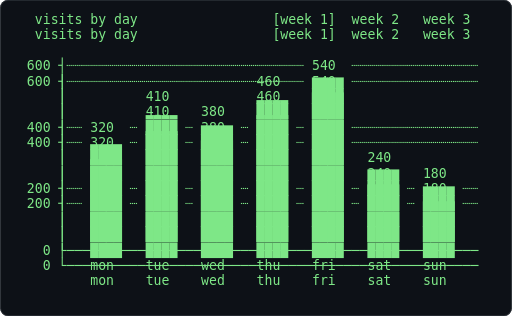
t = 0.00 s
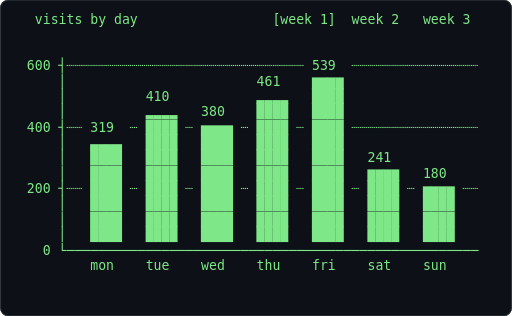
t = 0.61 s
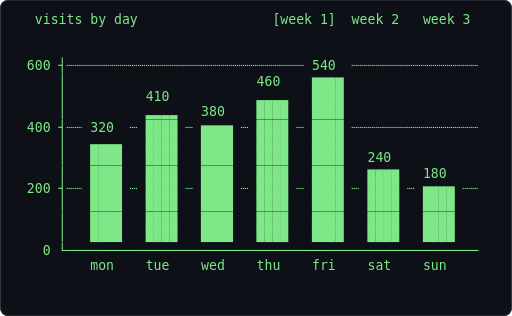
t = 1.21 s
t = 1.82 s: frame unchanged from t = 1.21 s, image omitted
t = 2.43 s: frame unchanged from t = 0.61 s, image omitted
t = 3.04 s: frame unchanged from t = 1.21 s, image omitted

The animated SVG that drew these frames (rendered in a browser with its animation timeline set to each time). Animation: 1 CSS @keyframes rule; one cycle of 3.64 s, repeats indefinitely.

<svg xmlns="http://www.w3.org/2000/svg" width="680" height="420" viewBox="0 0 680 420" role="img" aria-label="Terminal playing an ASCII animation of bar-chart">
<style>.f{opacity:0;animation:blink 1.860s steps(1,end) infinite}.f:first-of-type{opacity:1}@keyframes blink{0%{opacity:1}4.167%{opacity:0}100%{opacity:0}}@media (prefers-reduced-motion: reduce){.f{animation:none}.f:first-of-type{opacity:1}}text{font-family:ui-monospace,SFMono-Regular,'DejaVu Sans Mono',Menlo,Consolas,monospace;font-size:12px;white-space:pre}</style>
<rect width="680" height="420" rx="10" fill="#0d1117"/>
<rect x="0.5" y="0.5" width="679" height="419" rx="10" fill="none" stroke="#30363d"/>
<g transform="translate(24.93 16.00) scale(1.4586)">
<g class="f" style="animation-delay:-0.0000s">
<text x="0" y="11" fill="#7ee787" xml:space="preserve">
<tspan x="0" dy="0">                                                            </tspan>
<tspan x="0" dy="14">  visits by day                 [week 1]  week 2   week 3   </tspan>
<tspan x="0" dy="14">                                                            </tspan>
<tspan x="0" dy="14">                                                            </tspan>
<tspan x="0" dy="14"> 600 ┤┈┈┈┈┈┈┈┈┈┈┈┈┈┈┈┈┈┈┈┈┈┈┈┈┈┈┈┈┈┈ 540  ┈┈┈┈┈┈┈┈┈┈┈┈┈┈┈┈  </tspan>
<tspan x="0" dy="14">     │                        460    ▆▆▆▆                   </tspan>
<tspan x="0" dy="14">     │          410           ▂▂▂▂   ████                   </tspan>
<tspan x="0" dy="14">     │          ▂▂▂▂   380    ████   ████                   </tspan>
<tspan x="0" dy="14"> 400 ┤┈┈ 320  ┈ ████ ┈ ▅▅▅▅ ┈ ████ ┈ ████ ┈┈┈┈┈┈┈┈┈┈┈┈┈┈┈┈  </tspan>
<tspan x="0" dy="14">     │   ▃▃▃▃   ████   ████   ████   ████                   </tspan>
<tspan x="0" dy="14">     │   ████   ████   ████   ████   ████   240             </tspan>
<tspan x="0" dy="14">     │   ████   ████   ████   ████   ████   ▆▆▆▆   180      </tspan>
<tspan x="0" dy="14"> 200 ┤┈┈ ████ ┈ ████ ┈ ████ ┈ ████ ┈ ████ ┈ ████ ┈ ▅▅▅▅ ┈┈  </tspan>
<tspan x="0" dy="14">     │   ████   ████   ████   ████   ████   ████   ████     </tspan>
<tspan x="0" dy="14">     │   ████   ████   ████   ████   ████   ████   ████     </tspan>
<tspan x="0" dy="14">     │   ████   ████   ████   ████   ████   ████   ████     </tspan>
<tspan x="0" dy="14">   0 └────────────────────────────────────────────────────  </tspan>
<tspan x="0" dy="14">         mon    tue    wed    thu    fri    sat    sun      </tspan>
<tspan x="0" dy="14">                                                            </tspan>
</text></g>
<g class="f" style="animation-delay:-0.0775s">
<text x="0" y="11" fill="#7ee787" xml:space="preserve">
<tspan x="0" dy="0">  visits by day                 [week 1]  week 2   week 3   </tspan>
<tspan x="0" dy="14">                                                            </tspan>
<tspan x="0" dy="14">                                                            </tspan>
<tspan x="0" dy="14"> 600 ┤┈┈┈┈┈┈┈┈┈┈┈┈┈┈┈┈┈┈┈┈┈┈┈┈┈┈┈┈┈┈ 540  ┈┈┈┈┈┈┈┈┈┈┈┈┈┈┈┈  </tspan>
<tspan x="0" dy="14">     │                        460    ▆▆▆▆                   </tspan>
<tspan x="0" dy="14">     │          410           ▂▂▂▂   ████                   </tspan>
<tspan x="0" dy="14">     │          ▂▂▂▂   380    ████   ████                   </tspan>
<tspan x="0" dy="14"> 400 ┤┈┈ 320  ┈ ████ ┈ ▅▅▅▅ ┈ ████ ┈ ████ ┈┈┈┈┈┈┈┈┈┈┈┈┈┈┈┈  </tspan>
<tspan x="0" dy="14">     │   ▃▃▃▃   ████   ████   ████   ████                   </tspan>
<tspan x="0" dy="14">     │   ████   ████   ████   ████   ████   240             </tspan>
<tspan x="0" dy="14">     │   ████   ████   ████   ████   ████   ▆▆▆▆   180      </tspan>
<tspan x="0" dy="14"> 200 ┤┈┈ ████ ┈ ████ ┈ ████ ┈ ████ ┈ ████ ┈ ████ ┈ ▅▅▅▅ ┈┈  </tspan>
<tspan x="0" dy="14">     │   ████   ████   ████   ████   ████   ████   ████     </tspan>
<tspan x="0" dy="14">     │   ████   ████   ████   ████   ████   ████   ████     </tspan>
<tspan x="0" dy="14">     │   ████   ████   ████   ████   ████   ████   ████     </tspan>
<tspan x="0" dy="14">   0 └────────────────────────────────────────────────────  </tspan>
<tspan x="0" dy="14">         mon    tue    wed    thu    fri    sat    sun      </tspan>
<tspan x="0" dy="14">                                                            </tspan>
<tspan x="0" dy="14"> </tspan>
</text></g>
<g class="f" style="animation-delay:-0.1550s">
<text x="0" y="11" fill="#7ee787" xml:space="preserve">
<tspan x="0" dy="0">  visits by day                 [week 1]  week 2   week 3   </tspan>
<tspan x="0" dy="14">                                                            </tspan>
<tspan x="0" dy="14">                                                            </tspan>
<tspan x="0" dy="14"> 600 ┤┈┈┈┈┈┈┈┈┈┈┈┈┈┈┈┈┈┈┈┈┈┈┈┈┈┈┈┈┈┈ 540  ┈┈┈┈┈┈┈┈┈┈┈┈┈┈┈┈  </tspan>
<tspan x="0" dy="14">     │                        460    ▆▆▆▆                   </tspan>
<tspan x="0" dy="14">     │          410           ▂▂▂▂   ████                   </tspan>
<tspan x="0" dy="14">     │          ▂▂▂▂   380    ████   ████                   </tspan>
<tspan x="0" dy="14"> 400 ┤┈┈ 320  ┈ ████ ┈ ▅▅▅▅ ┈ ████ ┈ ████ ┈┈┈┈┈┈┈┈┈┈┈┈┈┈┈┈  </tspan>
<tspan x="0" dy="14">     │   ▃▃▃▃   ████   ████   ████   ████                   </tspan>
<tspan x="0" dy="14">     │   ████   ████   ████   ████   ████   240             </tspan>
<tspan x="0" dy="14">     │   ████   ████   ████   ████   ████   ▆▆▆▆   180      </tspan>
<tspan x="0" dy="14"> 200 ┤┈┈ ████ ┈ ████ ┈ ████ ┈ ████ ┈ ████ ┈ ████ ┈ ▅▅▅▅ ┈┈  </tspan>
<tspan x="0" dy="14">     │   ████   ████   ████   ████   ████   ████   ████     </tspan>
<tspan x="0" dy="14">     │   ████   ████   ████   ████   ████   ████   ████     </tspan>
<tspan x="0" dy="14">     │   ████   ████   ████   ████   ████   ████   ████     </tspan>
<tspan x="0" dy="14">   0 └────────────────────────────────────────────────────  </tspan>
<tspan x="0" dy="14">         mon    tue    wed    thu    fri    sat    sun      </tspan>
<tspan x="0" dy="14">                                                            </tspan>
<tspan x="0" dy="14"> </tspan>
</text></g>
<g class="f" style="animation-delay:-0.2326s">
<text x="0" y="11" fill="#7ee787" xml:space="preserve">
<tspan x="0" dy="0">  visits by day                 [week 1]  week 2   week 3   </tspan>
<tspan x="0" dy="14">                                                            </tspan>
<tspan x="0" dy="14">                                                            </tspan>
<tspan x="0" dy="14"> 600 ┤┈┈┈┈┈┈┈┈┈┈┈┈┈┈┈┈┈┈┈┈┈┈┈┈┈┈┈┈┈┈ 540  ┈┈┈┈┈┈┈┈┈┈┈┈┈┈┈┈  </tspan>
<tspan x="0" dy="14">     │                        460    ▆▆▆▆                   </tspan>
<tspan x="0" dy="14">     │          410           ▂▂▂▂   ████                   </tspan>
<tspan x="0" dy="14">     │          ▂▂▂▂   380    ████   ████                   </tspan>
<tspan x="0" dy="14"> 400 ┤┈┈ 320  ┈ ████ ┈ ▅▅▅▅ ┈ ████ ┈ ████ ┈┈┈┈┈┈┈┈┈┈┈┈┈┈┈┈  </tspan>
<tspan x="0" dy="14">     │   ▃▃▃▃   ████   ████   ████   ████                   </tspan>
<tspan x="0" dy="14">     │   ████   ████   ████   ████   ████   240             </tspan>
<tspan x="0" dy="14">     │   ████   ████   ████   ████   ████   ▆▆▆▆   180      </tspan>
<tspan x="0" dy="14"> 200 ┤┈┈ ████ ┈ ████ ┈ ████ ┈ ████ ┈ ████ ┈ ████ ┈ ▅▅▅▅ ┈┈  </tspan>
<tspan x="0" dy="14">     │   ████   ████   ████   ████   ████   ████   ████     </tspan>
<tspan x="0" dy="14">     │   ████   ████   ████   ████   ████   ████   ████     </tspan>
<tspan x="0" dy="14">     │   ████   ████   ████   ████   ████   ████   ████     </tspan>
<tspan x="0" dy="14">   0 └────────────────────────────────────────────────────  </tspan>
<tspan x="0" dy="14">         mon    tue    wed    thu    fri    sat    sun      </tspan>
<tspan x="0" dy="14">                                                            </tspan>
<tspan x="0" dy="14"> </tspan>
</text></g>
<g class="f" style="animation-delay:-0.3101s">
<text x="0" y="11" fill="#7ee787" xml:space="preserve">
<tspan x="0" dy="0">  visits by day                 [week 1]  week 2   week 3   </tspan>
<tspan x="0" dy="14">                                                            </tspan>
<tspan x="0" dy="14">                                                            </tspan>
<tspan x="0" dy="14"> 600 ┤┈┈┈┈┈┈┈┈┈┈┈┈┈┈┈┈┈┈┈┈┈┈┈┈┈┈┈┈┈┈ 540  ┈┈┈┈┈┈┈┈┈┈┈┈┈┈┈┈  </tspan>
<tspan x="0" dy="14">     │                        460    ▆▆▆▆                   </tspan>
<tspan x="0" dy="14">     │          410           ▂▂▂▂   ████                   </tspan>
<tspan x="0" dy="14">     │          ▂▂▂▂   380    ████   ████                   </tspan>
<tspan x="0" dy="14"> 400 ┤┈┈ 320  ┈ ████ ┈ ▅▅▅▅ ┈ ████ ┈ ████ ┈┈┈┈┈┈┈┈┈┈┈┈┈┈┈┈  </tspan>
<tspan x="0" dy="14">     │   ▃▃▃▃   ████   ████   ████   ████                   </tspan>
<tspan x="0" dy="14">     │   ████   ████   ████   ████   ████   240             </tspan>
<tspan x="0" dy="14">     │   ████   ████   ████   ████   ████   ▆▆▆▆   180      </tspan>
<tspan x="0" dy="14"> 200 ┤┈┈ ████ ┈ ████ ┈ ████ ┈ ████ ┈ ████ ┈ ████ ┈ ▅▅▅▅ ┈┈  </tspan>
<tspan x="0" dy="14">     │   ████   ████   ████   ████   ████   ████   ████     </tspan>
<tspan x="0" dy="14">     │   ████   ████   ████   ████   ████   ████   ████     </tspan>
<tspan x="0" dy="14">     │   ████   ████   ████   ████   ████   ████   ████     </tspan>
<tspan x="0" dy="14">   0 └────────────────────────────────────────────────────  </tspan>
<tspan x="0" dy="14">         mon    tue    wed    thu    fri    sat    sun      </tspan>
<tspan x="0" dy="14">                                                            </tspan>
<tspan x="0" dy="14"> </tspan>
</text></g>
<g class="f" style="animation-delay:-0.3876s">
<text x="0" y="11" fill="#7ee787" xml:space="preserve">
<tspan x="0" dy="0">  visits by day                 [week 1]  week 2   week 3   </tspan>
<tspan x="0" dy="14">                                                            </tspan>
<tspan x="0" dy="14">                                                            </tspan>
<tspan x="0" dy="14"> 600 ┤┈┈┈┈┈┈┈┈┈┈┈┈┈┈┈┈┈┈┈┈┈┈┈┈┈┈┈┈┈┈ 540  ┈┈┈┈┈┈┈┈┈┈┈┈┈┈┈┈  </tspan>
<tspan x="0" dy="14">     │                        460    ▆▆▆▆                   </tspan>
<tspan x="0" dy="14">     │          410           ▂▂▂▂   ████                   </tspan>
<tspan x="0" dy="14">     │          ▂▂▂▂   380    ████   ████                   </tspan>
<tspan x="0" dy="14"> 400 ┤┈┈ 320  ┈ ████ ┈ ▅▅▅▅ ┈ ████ ┈ ████ ┈┈┈┈┈┈┈┈┈┈┈┈┈┈┈┈  </tspan>
<tspan x="0" dy="14">     │   ▃▃▃▃   ████   ████   ████   ████                   </tspan>
<tspan x="0" dy="14">     │   ████   ████   ████   ████   ████   240             </tspan>
<tspan x="0" dy="14">     │   ████   ████   ████   ████   ████   ▆▆▆▆   180      </tspan>
<tspan x="0" dy="14"> 200 ┤┈┈ ████ ┈ ████ ┈ ████ ┈ ████ ┈ ████ ┈ ████ ┈ ▅▅▅▅ ┈┈  </tspan>
<tspan x="0" dy="14">     │   ████   ████   ████   ████   ████   ████   ████     </tspan>
<tspan x="0" dy="14">     │   ████   ████   ████   ████   ████   ████   ████     </tspan>
<tspan x="0" dy="14">     │   ████   ████   ████   ████   ████   ████   ████     </tspan>
<tspan x="0" dy="14">   0 └────────────────────────────────────────────────────  </tspan>
<tspan x="0" dy="14">         mon    tue    wed    thu    fri    sat    sun      </tspan>
<tspan x="0" dy="14">                                                            </tspan>
<tspan x="0" dy="14"> </tspan>
</text></g>
<g class="f" style="animation-delay:-0.4651s">
<text x="0" y="11" fill="#7ee787" xml:space="preserve">
<tspan x="0" dy="0">  visits by day                 [week 1]  week 2   week 3   </tspan>
<tspan x="0" dy="14">                                                            </tspan>
<tspan x="0" dy="14">                                                            </tspan>
<tspan x="0" dy="14"> 600 ┤┈┈┈┈┈┈┈┈┈┈┈┈┈┈┈┈┈┈┈┈┈┈┈┈┈┈┈┈┈┈ 540  ┈┈┈┈┈┈┈┈┈┈┈┈┈┈┈┈  </tspan>
<tspan x="0" dy="14">     │                        460    ▆▆▆▆                   </tspan>
<tspan x="0" dy="14">     │          410           ▂▂▂▂   ████                   </tspan>
<tspan x="0" dy="14">     │          ▂▂▂▂   380    ████   ████                   </tspan>
<tspan x="0" dy="14"> 400 ┤┈┈ 320  ┈ ████ ┈ ▅▅▅▅ ┈ ████ ┈ ████ ┈┈┈┈┈┈┈┈┈┈┈┈┈┈┈┈  </tspan>
<tspan x="0" dy="14">     │   ▃▃▃▃   ████   ████   ████   ████                   </tspan>
<tspan x="0" dy="14">     │   ████   ████   ████   ████   ████   240             </tspan>
<tspan x="0" dy="14">     │   ████   ████   ████   ████   ████   ▆▆▆▆   180      </tspan>
<tspan x="0" dy="14"> 200 ┤┈┈ ████ ┈ ████ ┈ ████ ┈ ████ ┈ ████ ┈ ████ ┈ ▅▅▅▅ ┈┈  </tspan>
<tspan x="0" dy="14">     │   ████   ████   ████   ████   ████   ████   ████     </tspan>
<tspan x="0" dy="14">     │   ████   ████   ████   ████   ████   ████   ████     </tspan>
<tspan x="0" dy="14">     │   ████   ████   ████   ████   ████   ████   ████     </tspan>
<tspan x="0" dy="14">   0 └────────────────────────────────────────────────────  </tspan>
<tspan x="0" dy="14">         mon    tue    wed    thu    fri    sat    sun      </tspan>
<tspan x="0" dy="14">                                                            </tspan>
<tspan x="0" dy="14"> </tspan>
</text></g>
<g class="f" style="animation-delay:-0.5426s">
<text x="0" y="11" fill="#7ee787" xml:space="preserve">
<tspan x="0" dy="0">  visits by day                 [week 1]  week 2   week 3   </tspan>
<tspan x="0" dy="14">                                                            </tspan>
<tspan x="0" dy="14">                                                            </tspan>
<tspan x="0" dy="14"> 600 ┤┈┈┈┈┈┈┈┈┈┈┈┈┈┈┈┈┈┈┈┈┈┈┈┈┈┈┈┈┈┈ 540  ┈┈┈┈┈┈┈┈┈┈┈┈┈┈┈┈  </tspan>
<tspan x="0" dy="14">     │                        460    ▆▆▆▆                   </tspan>
<tspan x="0" dy="14">     │          410           ▂▂▂▂   ████                   </tspan>
<tspan x="0" dy="14">     │          ▂▂▂▂   380    ████   ████                   </tspan>
<tspan x="0" dy="14"> 400 ┤┈┈ 320  ┈ ████ ┈ ▅▅▅▅ ┈ ████ ┈ ████ ┈┈┈┈┈┈┈┈┈┈┈┈┈┈┈┈  </tspan>
<tspan x="0" dy="14">     │   ▃▃▃▃   ████   ████   ████   ████                   </tspan>
<tspan x="0" dy="14">     │   ████   ████   ████   ████   ████   240             </tspan>
<tspan x="0" dy="14">     │   ████   ████   ████   ████   ████   ▆▆▆▆   180      </tspan>
<tspan x="0" dy="14"> 200 ┤┈┈ ████ ┈ ████ ┈ ████ ┈ ████ ┈ ████ ┈ ████ ┈ ▅▅▅▅ ┈┈  </tspan>
<tspan x="0" dy="14">     │   ████   ████   ████   ████   ████   ████   ████     </tspan>
<tspan x="0" dy="14">     │   ████   ████   ████   ████   ████   ████   ████     </tspan>
<tspan x="0" dy="14">     │   ████   ████   ████   ████   ████   ████   ████     </tspan>
<tspan x="0" dy="14">   0 └────────────────────────────────────────────────────  </tspan>
<tspan x="0" dy="14">         mon    tue    wed    thu    fri    sat    sun      </tspan>
<tspan x="0" dy="14">                                                            </tspan>
<tspan x="0" dy="14"> </tspan>
</text></g>
<g class="f" style="animation-delay:-0.6202s">
<text x="0" y="11" fill="#7ee787" xml:space="preserve">
<tspan x="0" dy="0">  visits by day                 [week 1]  week 2   week 3   </tspan>
<tspan x="0" dy="14">                                                            </tspan>
<tspan x="0" dy="14">                                                            </tspan>
<tspan x="0" dy="14"> 600 ┤┈┈┈┈┈┈┈┈┈┈┈┈┈┈┈┈┈┈┈┈┈┈┈┈┈┈┈┈┈┈ 540  ┈┈┈┈┈┈┈┈┈┈┈┈┈┈┈┈  </tspan>
<tspan x="0" dy="14">     │                        460    ▆▆▆▆                   </tspan>
<tspan x="0" dy="14">     │          410           ▂▂▂▂   ████                   </tspan>
<tspan x="0" dy="14">     │          ▂▂▂▂   380    ████   ████                   </tspan>
<tspan x="0" dy="14"> 400 ┤┈┈ 320  ┈ ████ ┈ ▅▅▅▅ ┈ ████ ┈ ████ ┈┈┈┈┈┈┈┈┈┈┈┈┈┈┈┈  </tspan>
<tspan x="0" dy="14">     │   ▃▃▃▃   ████   ████   ████   ████                   </tspan>
<tspan x="0" dy="14">     │   ████   ████   ████   ████   ████   240             </tspan>
<tspan x="0" dy="14">     │   ████   ████   ████   ████   ████   ▆▆▆▆   180      </tspan>
<tspan x="0" dy="14"> 200 ┤┈┈ ████ ┈ ████ ┈ ████ ┈ ████ ┈ ████ ┈ ████ ┈ ▅▅▅▅ ┈┈  </tspan>
<tspan x="0" dy="14">     │   ████   ████   ████   ████   ████   ████   ████     </tspan>
<tspan x="0" dy="14">     │   ████   ████   ████   ████   ████   ████   ████     </tspan>
<tspan x="0" dy="14">     │   ████   ████   ████   ████   ████   ████   ████     </tspan>
<tspan x="0" dy="14">   0 └────────────────────────────────────────────────────  </tspan>
<tspan x="0" dy="14">         mon    tue    wed    thu    fri    sat    sun      </tspan>
<tspan x="0" dy="14">                                                            </tspan>
<tspan x="0" dy="14"> </tspan>
</text></g>
<g class="f" style="animation-delay:-0.6977s">
<text x="0" y="11" fill="#7ee787" xml:space="preserve">
<tspan x="0" dy="0">  visits by day                 [week 1]  week 2   week 3   </tspan>
<tspan x="0" dy="14">                                                            </tspan>
<tspan x="0" dy="14">                                                            </tspan>
<tspan x="0" dy="14"> 600 ┤┈┈┈┈┈┈┈┈┈┈┈┈┈┈┈┈┈┈┈┈┈┈┈┈┈┈┈┈┈┈ 540  ┈┈┈┈┈┈┈┈┈┈┈┈┈┈┈┈  </tspan>
<tspan x="0" dy="14">     │                        460    ▆▆▆▆                   </tspan>
<tspan x="0" dy="14">     │          410           ▂▂▂▂   ████                   </tspan>
<tspan x="0" dy="14">     │          ▂▂▂▂   380    ████   ████                   </tspan>
<tspan x="0" dy="14"> 400 ┤┈┈ 320  ┈ ████ ┈ ▅▅▅▅ ┈ ████ ┈ ████ ┈┈┈┈┈┈┈┈┈┈┈┈┈┈┈┈  </tspan>
<tspan x="0" dy="14">     │   ▃▃▃▃   ████   ████   ████   ████                   </tspan>
<tspan x="0" dy="14">     │   ████   ████   ████   ████   ████   240             </tspan>
<tspan x="0" dy="14">     │   ████   ████   ████   ████   ████   ▆▆▆▆   180      </tspan>
<tspan x="0" dy="14"> 200 ┤┈┈ ████ ┈ ████ ┈ ████ ┈ ████ ┈ ████ ┈ ████ ┈ ▅▅▅▅ ┈┈  </tspan>
<tspan x="0" dy="14">     │   ████   ████   ████   ████   ████   ████   ████     </tspan>
<tspan x="0" dy="14">     │   ████   ████   ████   ████   ████   ████   ████     </tspan>
<tspan x="0" dy="14">     │   ████   ████   ████   ████   ████   ████   ████     </tspan>
<tspan x="0" dy="14">   0 └────────────────────────────────────────────────────  </tspan>
<tspan x="0" dy="14">         mon    tue    wed    thu    fri    sat    sun      </tspan>
<tspan x="0" dy="14">                                                            </tspan>
<tspan x="0" dy="14"> </tspan>
</text></g>
<g class="f" style="animation-delay:-0.7752s">
<text x="0" y="11" fill="#7ee787" xml:space="preserve">
<tspan x="0" dy="0">  visits by day                 [week 1]  week 2   week 3   </tspan>
<tspan x="0" dy="14">                                                            </tspan>
<tspan x="0" dy="14">                                                            </tspan>
<tspan x="0" dy="14"> 600 ┤┈┈┈┈┈┈┈┈┈┈┈┈┈┈┈┈┈┈┈┈┈┈┈┈┈┈┈┈┈┈ 540  ┈┈┈┈┈┈┈┈┈┈┈┈┈┈┈┈  </tspan>
<tspan x="0" dy="14">     │                        460    ▆▆▆▆                   </tspan>
<tspan x="0" dy="14">     │          410           ▂▂▂▂   ████                   </tspan>
<tspan x="0" dy="14">     │          ▂▂▂▂   380    ████   ████                   </tspan>
<tspan x="0" dy="14"> 400 ┤┈┈ 320  ┈ ████ ┈ ▅▅▅▅ ┈ ████ ┈ ████ ┈┈┈┈┈┈┈┈┈┈┈┈┈┈┈┈  </tspan>
<tspan x="0" dy="14">     │   ▃▃▃▃   ████   ████   ████   ████                   </tspan>
<tspan x="0" dy="14">     │   ████   ████   ████   ████   ████   240             </tspan>
<tspan x="0" dy="14">     │   ████   ████   ████   ████   ████   ▆▆▆▆   180      </tspan>
<tspan x="0" dy="14"> 200 ┤┈┈ ████ ┈ ████ ┈ ████ ┈ ████ ┈ ████ ┈ ████ ┈ ▅▅▅▅ ┈┈  </tspan>
<tspan x="0" dy="14">     │   ████   ████   ████   ████   ████   ████   ████     </tspan>
<tspan x="0" dy="14">     │   ████   ████   ████   ████   ████   ████   ████     </tspan>
<tspan x="0" dy="14">     │   ████   ████   ████   ████   ████   ████   ████     </tspan>
<tspan x="0" dy="14">   0 └────────────────────────────────────────────────────  </tspan>
<tspan x="0" dy="14">         mon    tue    wed    thu    fri    sat    sun      </tspan>
<tspan x="0" dy="14">                                                            </tspan>
<tspan x="0" dy="14"> </tspan>
</text></g>
<g class="f" style="animation-delay:-0.8527s">
<text x="0" y="11" fill="#7ee787" xml:space="preserve">
<tspan x="0" dy="0">  visits by day                 [week 1]  week 2   week 3   </tspan>
<tspan x="0" dy="14">                                                            </tspan>
<tspan x="0" dy="14">                                                            </tspan>
<tspan x="0" dy="14"> 600 ┤┈┈┈┈┈┈┈┈┈┈┈┈┈┈┈┈┈┈┈┈┈┈┈┈┈┈┈┈┈┈ 540  ┈┈┈┈┈┈┈┈┈┈┈┈┈┈┈┈  </tspan>
<tspan x="0" dy="14">     │                        460    ▆▆▆▆                   </tspan>
<tspan x="0" dy="14">     │          410           ▂▂▂▂   ████                   </tspan>
<tspan x="0" dy="14">     │          ▂▂▂▂   380    ████   ████                   </tspan>
<tspan x="0" dy="14"> 400 ┤┈┈ 320  ┈ ████ ┈ ▅▅▅▅ ┈ ████ ┈ ████ ┈┈┈┈┈┈┈┈┈┈┈┈┈┈┈┈  </tspan>
<tspan x="0" dy="14">     │   ▃▃▃▃   ████   ████   ████   ████                   </tspan>
<tspan x="0" dy="14">     │   ████   ████   ████   ████   ████   240             </tspan>
<tspan x="0" dy="14">     │   ████   ████   ████   ████   ████   ▆▆▆▆   180      </tspan>
<tspan x="0" dy="14"> 200 ┤┈┈ ████ ┈ ████ ┈ ████ ┈ ████ ┈ ████ ┈ ████ ┈ ▅▅▅▅ ┈┈  </tspan>
<tspan x="0" dy="14">     │   ████   ████   ████   ████   ████   ████   ████     </tspan>
<tspan x="0" dy="14">     │   ████   ████   ████   ████   ████   ████   ████     </tspan>
<tspan x="0" dy="14">     │   ████   ████   ████   ████   ████   ████   ████     </tspan>
<tspan x="0" dy="14">   0 └────────────────────────────────────────────────────  </tspan>
<tspan x="0" dy="14">         mon    tue    wed    thu    fri    sat    sun      </tspan>
<tspan x="0" dy="14">                                                            </tspan>
<tspan x="0" dy="14"> </tspan>
</text></g>
<g class="f" style="animation-delay:-0.9302s">
<text x="0" y="11" fill="#7ee787" xml:space="preserve">
<tspan x="0" dy="0">  visits by day                 [week 1]  week 2   week 3   </tspan>
<tspan x="0" dy="14">                                                            </tspan>
<tspan x="0" dy="14">                                                            </tspan>
<tspan x="0" dy="14"> 600 ┤┈┈┈┈┈┈┈┈┈┈┈┈┈┈┈┈┈┈┈┈┈┈┈┈┈┈┈┈┈┈ 540  ┈┈┈┈┈┈┈┈┈┈┈┈┈┈┈┈  </tspan>
<tspan x="0" dy="14">     │                        460    ▆▆▆▆                   </tspan>
<tspan x="0" dy="14">     │          410           ▂▂▂▂   ████                   </tspan>
<tspan x="0" dy="14">     │          ▂▂▂▂   380    ████   ████                   </tspan>
<tspan x="0" dy="14"> 400 ┤┈┈ 320  ┈ ████ ┈ ▅▅▅▅ ┈ ████ ┈ ████ ┈┈┈┈┈┈┈┈┈┈┈┈┈┈┈┈  </tspan>
<tspan x="0" dy="14">     │   ▃▃▃▃   ████   ████   ████   ████                   </tspan>
<tspan x="0" dy="14">     │   ████   ████   ████   ████   ████   240             </tspan>
<tspan x="0" dy="14">     │   ████   ████   ████   ████   ████   ▆▆▆▆   180      </tspan>
<tspan x="0" dy="14"> 200 ┤┈┈ ████ ┈ ████ ┈ ████ ┈ ████ ┈ ████ ┈ ████ ┈ ▅▅▅▅ ┈┈  </tspan>
<tspan x="0" dy="14">     │   ████   ████   ████   ████   ████   ████   ████     </tspan>
<tspan x="0" dy="14">     │   ████   ████   ████   ████   ████   ████   ████     </tspan>
<tspan x="0" dy="14">     │   ████   ████   ████   ████   ████   ████   ████     </tspan>
<tspan x="0" dy="14">   0 └────────────────────────────────────────────────────  </tspan>
<tspan x="0" dy="14">         mon    tue    wed    thu    fri    sat    sun      </tspan>
<tspan x="0" dy="14">                                                            </tspan>
<tspan x="0" dy="14"> </tspan>
</text></g>
<g class="f" style="animation-delay:-1.0078s">
<text x="0" y="11" fill="#7ee787" xml:space="preserve">
<tspan x="0" dy="0">  visits by day                 [week 1]  week 2   week 3   </tspan>
<tspan x="0" dy="14">                                                            </tspan>
<tspan x="0" dy="14">                                                            </tspan>
<tspan x="0" dy="14"> 600 ┤┈┈┈┈┈┈┈┈┈┈┈┈┈┈┈┈┈┈┈┈┈┈┈┈┈┈┈┈┈┈ 540  ┈┈┈┈┈┈┈┈┈┈┈┈┈┈┈┈  </tspan>
<tspan x="0" dy="14">     │                        460    ▆▆▆▆                   </tspan>
<tspan x="0" dy="14">     │          410           ▂▂▂▂   ████                   </tspan>
<tspan x="0" dy="14">     │          ▂▂▂▂   380    ████   ████                   </tspan>
<tspan x="0" dy="14"> 400 ┤┈┈ 320  ┈ ████ ┈ ▅▅▅▅ ┈ ████ ┈ ████ ┈┈┈┈┈┈┈┈┈┈┈┈┈┈┈┈  </tspan>
<tspan x="0" dy="14">     │   ▃▃▃▃   ████   ████   ████   ████                   </tspan>
<tspan x="0" dy="14">     │   ████   ████   ████   ████   ████   240             </tspan>
<tspan x="0" dy="14">     │   ████   ████   ████   ████   ████   ▆▆▆▆   180      </tspan>
<tspan x="0" dy="14"> 200 ┤┈┈ ████ ┈ ████ ┈ ████ ┈ ████ ┈ ████ ┈ ████ ┈ ▅▅▅▅ ┈┈  </tspan>
<tspan x="0" dy="14">     │   ████   ████   ████   ████   ████   ████   ████     </tspan>
<tspan x="0" dy="14">     │   ████   ████   ████   ████   ████   ████   ████     </tspan>
<tspan x="0" dy="14">     │   ████   ████   ████   ████   ████   ████   ████     </tspan>
<tspan x="0" dy="14">   0 └────────────────────────────────────────────────────  </tspan>
<tspan x="0" dy="14">         mon    tue    wed    thu    fri    sat    sun      </tspan>
<tspan x="0" dy="14">                                                            </tspan>
<tspan x="0" dy="14"> </tspan>
</text></g>
<g class="f" style="animation-delay:-1.0853s">
<text x="0" y="11" fill="#7ee787" xml:space="preserve">
<tspan x="0" dy="0">  visits by day                 [week 1]  week 2   week 3   </tspan>
<tspan x="0" dy="14">                                                            </tspan>
<tspan x="0" dy="14">                                                            </tspan>
<tspan x="0" dy="14"> 600 ┤┈┈┈┈┈┈┈┈┈┈┈┈┈┈┈┈┈┈┈┈┈┈┈┈┈┈┈┈┈┈ 540  ┈┈┈┈┈┈┈┈┈┈┈┈┈┈┈┈  </tspan>
<tspan x="0" dy="14">     │                        460    ▆▆▆▆                   </tspan>
<tspan x="0" dy="14">     │          410           ▂▂▂▂   ████                   </tspan>
<tspan x="0" dy="14">     │          ▂▂▂▂   380    ████   ████                   </tspan>
<tspan x="0" dy="14"> 400 ┤┈┈ 320  ┈ ████ ┈ ▅▅▅▅ ┈ ████ ┈ ████ ┈┈┈┈┈┈┈┈┈┈┈┈┈┈┈┈  </tspan>
<tspan x="0" dy="14">     │   ▃▃▃▃   ████   ████   ████   ████                   </tspan>
<tspan x="0" dy="14">     │   ████   ████   ████   ████   ████   240             </tspan>
<tspan x="0" dy="14">     │   ████   ████   ████   ████   ████   ▆▆▆▆   180      </tspan>
<tspan x="0" dy="14"> 200 ┤┈┈ ████ ┈ ████ ┈ ████ ┈ ████ ┈ ████ ┈ ████ ┈ ▅▅▅▅ ┈┈  </tspan>
<tspan x="0" dy="14">     │   ████   ████   ████   ████   ████   ████   ████     </tspan>
<tspan x="0" dy="14">     │   ████   ████   ████   ████   ████   ████   ████     </tspan>
<tspan x="0" dy="14">     │   ████   ████   ████   ████   ████   ████   ████     </tspan>
<tspan x="0" dy="14">   0 └────────────────────────────────────────────────────  </tspan>
<tspan x="0" dy="14">         mon    tue    wed    thu    fri    sat    sun      </tspan>
<tspan x="0" dy="14">                                                            </tspan>
<tspan x="0" dy="14"> </tspan>
</text></g>
<g class="f" style="animation-delay:-1.1628s">
<text x="0" y="11" fill="#7ee787" xml:space="preserve">
<tspan x="0" dy="0">  visits by day                 [week 1]  week 2   week 3   </tspan>
<tspan x="0" dy="14">                                                            </tspan>
<tspan x="0" dy="14">                                                            </tspan>
<tspan x="0" dy="14"> 600 ┤┈┈┈┈┈┈┈┈┈┈┈┈┈┈┈┈┈┈┈┈┈┈┈┈┈┈┈┈┈┈ 540  ┈┈┈┈┈┈┈┈┈┈┈┈┈┈┈┈  </tspan>
<tspan x="0" dy="14">     │                        460    ▆▆▆▆                   </tspan>
<tspan x="0" dy="14">     │          410           ▂▂▂▂   ████                   </tspan>
<tspan x="0" dy="14">     │          ▂▂▂▂   380    ████   ████                   </tspan>
<tspan x="0" dy="14"> 400 ┤┈┈ 320  ┈ ████ ┈ ▅▅▅▅ ┈ ████ ┈ ████ ┈┈┈┈┈┈┈┈┈┈┈┈┈┈┈┈  </tspan>
<tspan x="0" dy="14">     │   ▃▃▃▃   ████   ████   ████   ████                   </tspan>
<tspan x="0" dy="14">     │   ████   ████   ████   ████   ████   240             </tspan>
<tspan x="0" dy="14">     │   ████   ████   ████   ████   ████   ▆▆▆▆   180      </tspan>
<tspan x="0" dy="14"> 200 ┤┈┈ ████ ┈ ████ ┈ ████ ┈ ████ ┈ ████ ┈ ████ ┈ ▅▅▅▅ ┈┈  </tspan>
<tspan x="0" dy="14">     │   ████   ████   ████   ████   ████   ████   ████     </tspan>
<tspan x="0" dy="14">     │   ████   ████   ████   ████   ████   ████   ████     </tspan>
<tspan x="0" dy="14">     │   ████   ████   ████   ████   ████   ████   ████     </tspan>
<tspan x="0" dy="14">   0 └────────────────────────────────────────────────────  </tspan>
<tspan x="0" dy="14">         mon    tue    wed    thu    fri    sat    sun      </tspan>
<tspan x="0" dy="14">                                                            </tspan>
<tspan x="0" dy="14"> </tspan>
</text></g>
<g class="f" style="animation-delay:-1.2403s">
<text x="0" y="11" fill="#7ee787" xml:space="preserve">
<tspan x="0" dy="0">  visits by day                 [week 1]  week 2   week 3   </tspan>
<tspan x="0" dy="14">                                                            </tspan>
<tspan x="0" dy="14">                                                            </tspan>
<tspan x="0" dy="14"> 600 ┤┈┈┈┈┈┈┈┈┈┈┈┈┈┈┈┈┈┈┈┈┈┈┈┈┈┈┈┈┈┈ 540  ┈┈┈┈┈┈┈┈┈┈┈┈┈┈┈┈  </tspan>
<tspan x="0" dy="14">     │                        460    ▆▆▆▆                   </tspan>
<tspan x="0" dy="14">     │          410           ▂▂▂▂   ████                   </tspan>
<tspan x="0" dy="14">     │          ▂▂▂▂   380    ████   ████                   </tspan>
<tspan x="0" dy="14"> 400 ┤┈┈ 320  ┈ ████ ┈ ▅▅▅▅ ┈ ████ ┈ ████ ┈┈┈┈┈┈┈┈┈┈┈┈┈┈┈┈  </tspan>
<tspan x="0" dy="14">     │   ▃▃▃▃   ████   ████   ████   ████                   </tspan>
<tspan x="0" dy="14">     │   ████   ████   ████   ████   ████   240             </tspan>
<tspan x="0" dy="14">     │   ████   ████   ████   ████   ████   ▆▆▆▆   180      </tspan>
<tspan x="0" dy="14"> 200 ┤┈┈ ████ ┈ ████ ┈ ████ ┈ ████ ┈ ████ ┈ ████ ┈ ▅▅▅▅ ┈┈  </tspan>
<tspan x="0" dy="14">     │   ████   ████   ████   ████   ████   ████   ████     </tspan>
<tspan x="0" dy="14">     │   ████   ████   ████   ████   ████   ████   ████     </tspan>
<tspan x="0" dy="14">     │   ████   ████   ████   ████   ████   ████   ████     </tspan>
<tspan x="0" dy="14">   0 └────────────────────────────────────────────────────  </tspan>
<tspan x="0" dy="14">         mon    tue    wed    thu    fri    sat    sun      </tspan>
<tspan x="0" dy="14">                                                            </tspan>
<tspan x="0" dy="14"> </tspan>
</text></g>
<g class="f" style="animation-delay:-1.3178s">
<text x="0" y="11" fill="#7ee787" xml:space="preserve">
<tspan x="0" dy="0">  visits by day                 [week 1]  week 2   week 3   </tspan>
<tspan x="0" dy="14">                                                            </tspan>
<tspan x="0" dy="14">                                                            </tspan>
<tspan x="0" dy="14"> 600 ┤┈┈┈┈┈┈┈┈┈┈┈┈┈┈┈┈┈┈┈┈┈┈┈┈┈┈┈┈┈┈ 539  ┈┈┈┈┈┈┈┈┈┈┈┈┈┈┈┈  </tspan>
<tspan x="0" dy="14">     │                        461    ▆▆▆▆                   </tspan>
<tspan x="0" dy="14">     │          410           ▂▂▂▂   ████                   </tspan>
<tspan x="0" dy="14">     │          ▂▂▂▂   380    ████   ████                   </tspan>
<tspan x="0" dy="14"> 400 ┤┈┈ 319  ┈ ████ ┈ ▅▅▅▅ ┈ ████ ┈ ████ ┈┈┈┈┈┈┈┈┈┈┈┈┈┈┈┈  </tspan>
<tspan x="0" dy="14">     │   ▃▃▃▃   ████   ████   ████   ████                   </tspan>
<tspan x="0" dy="14">     │   ████   ████   ████   ████   ████   241             </tspan>
<tspan x="0" dy="14">     │   ████   ████   ████   ████   ████   ▆▆▆▆   180      </tspan>
<tspan x="0" dy="14"> 200 ┤┈┈ ████ ┈ ████ ┈ ████ ┈ ████ ┈ ████ ┈ ████ ┈ ▅▅▅▅ ┈┈  </tspan>
<tspan x="0" dy="14">     │   ████   ████   ████   ████   ████   ████   ████     </tspan>
<tspan x="0" dy="14">     │   ████   ████   ████   ████   ████   ████   ████     </tspan>
<tspan x="0" dy="14">     │   ████   ████   ████   ████   ████   ████   ████     </tspan>
<tspan x="0" dy="14">   0 └────────────────────────────────────────────────────  </tspan>
<tspan x="0" dy="14">         mon    tue    wed    thu    fri    sat    sun      </tspan>
<tspan x="0" dy="14">                                                            </tspan>
<tspan x="0" dy="14"> </tspan>
</text></g>
<g class="f" style="animation-delay:-1.3953s">
<text x="0" y="11" fill="#7ee787" xml:space="preserve">
<tspan x="0" dy="0">  visits by day                 [week 1]  week 2   week 3   </tspan>
<tspan x="0" dy="14">                                                            </tspan>
<tspan x="0" dy="14">                                                            </tspan>
<tspan x="0" dy="14"> 600 ┤┈┈┈┈┈┈┈┈┈┈┈┈┈┈┈┈┈┈┈┈┈┈┈┈┈┈┈┈┈┈ 538  ┈┈┈┈┈┈┈┈┈┈┈┈┈┈┈┈  </tspan>
<tspan x="0" dy="14">     │                        461    ▆▆▆▆                   </tspan>
<tspan x="0" dy="14">     │          411           ▂▂▂▂   ████                   </tspan>
<tspan x="0" dy="14">     │          ▂▂▂▂   379    ████   ████                   </tspan>
<tspan x="0" dy="14"> 400 ┤┈┈ 319  ┈ ████ ┈ ▅▅▅▅ ┈ ████ ┈ ████ ┈┈┈┈┈┈┈┈┈┈┈┈┈┈┈┈  </tspan>
<tspan x="0" dy="14">     │   ▃▃▃▃   ████   ████   ████   ████                   </tspan>
<tspan x="0" dy="14">     │   ████   ████   ████   ████   ████   241             </tspan>
<tspan x="0" dy="14">     │   ████   ████   ████   ████   ████   ▇▇▇▇   180      </tspan>
<tspan x="0" dy="14"> 200 ┤┈┈ ████ ┈ ████ ┈ ████ ┈ ████ ┈ ████ ┈ ████ ┈ ▅▅▅▅ ┈┈  </tspan>
<tspan x="0" dy="14">     │   ████   ████   ████   ████   ████   ████   ████     </tspan>
<tspan x="0" dy="14">     │   ████   ████   ████   ████   ████   ████   ████     </tspan>
<tspan x="0" dy="14">     │   ████   ████   ████   ████   ████   ████   ████     </tspan>
<tspan x="0" dy="14">   0 └────────────────────────────────────────────────────  </tspan>
<tspan x="0" dy="14">         mon    tue    wed    thu    fri    sat    sun      </tspan>
<tspan x="0" dy="14">                                                            </tspan>
<tspan x="0" dy="14"> </tspan>
</text></g>
<g class="f" style="animation-delay:-1.4729s">
<text x="0" y="11" fill="#7ee787" xml:space="preserve">
<tspan x="0" dy="0">  visits by day                 [week 1]  week 2   week 3   </tspan>
<tspan x="0" dy="14">                                                            </tspan>
<tspan x="0" dy="14">                                                            </tspan>
<tspan x="0" dy="14"> 600 ┤┈┈┈┈┈┈┈┈┈┈┈┈┈┈┈┈┈┈┈┈┈┈┈┈┈┈┈┈┈┈ 536  ┈┈┈┈┈┈┈┈┈┈┈┈┈┈┈┈  </tspan>
<tspan x="0" dy="14">     │                        463    ▆▆▆▆                   </tspan>
<tspan x="0" dy="14">     │          412           ▂▂▂▂   ████                   </tspan>
<tspan x="0" dy="14">     │          ▂▂▂▂   378    ████   ████                   </tspan>
<tspan x="0" dy="14"> 400 ┤┈┈ 317  ┈ ████ ┈ ▄▄▄▄ ┈ ████ ┈ ████ ┈┈┈┈┈┈┈┈┈┈┈┈┈┈┈┈  </tspan>
<tspan x="0" dy="14">     │   ▃▃▃▃   ████   ████   ████   ████                   </tspan>
<tspan x="0" dy="14">     │   ████   ████   ████   ████   ████   243             </tspan>
<tspan x="0" dy="14">     │   ████   ████   ████   ████   ████   ▇▇▇▇   179      </tspan>
<tspan x="0" dy="14"> 200 ┤┈┈ ████ ┈ ████ ┈ ████ ┈ ████ ┈ ████ ┈ ████ ┈ ▅▅▅▅ ┈┈  </tspan>
<tspan x="0" dy="14">     │   ████   ████   ████   ████   ████   ████   ████     </tspan>
<tspan x="0" dy="14">     │   ████   ████   ████   ████   ████   ████   ████     </tspan>
<tspan x="0" dy="14">     │   ████   ████   ████   ████   ████   ████   ████     </tspan>
<tspan x="0" dy="14">   0 └────────────────────────────────────────────────────  </tspan>
<tspan x="0" dy="14">         mon    tue    wed    thu    fri    sat    sun      </tspan>
<tspan x="0" dy="14">                                                            </tspan>
<tspan x="0" dy="14"> </tspan>
</text></g>
<g class="f" style="animation-delay:-1.5504s">
<text x="0" y="11" fill="#7ee787" xml:space="preserve">
<tspan x="0" dy="0">  visits by day                 [week 1]  week 2   week 3   </tspan>
<tspan x="0" dy="14">                                                            </tspan>
<tspan x="0" dy="14">                                                            </tspan>
<tspan x="0" dy="14"> 600 ┤┈┈┈┈┈┈┈┈┈┈┈┈┈┈┈┈┈┈┈┈┈┈┈┈┈┈┈┈┈┈ 532  ┈┈┈┈┈┈┈┈┈┈┈┈┈┈┈┈  </tspan>
<tspan x="0" dy="14">     │                        465    ▅▅▅▅                   </tspan>
<tspan x="0" dy="14">     │          414           ▂▂▂▂   ████                   </tspan>
<tspan x="0" dy="14">     │          ▂▂▂▂   376    ████   ████                   </tspan>
<tspan x="0" dy="14"> 400 ┤┈┈ 314  ┈ ████ ┈ ▄▄▄▄ ┈ ████ ┈ ████ ┈┈┈┈┈┈┈┈┈┈┈┈┈┈┈┈  </tspan>
<tspan x="0" dy="14">     │   ▂▂▂▂   ████   ████   ████   ████                   </tspan>
<tspan x="0" dy="14">     │   ████   ████   ████   ████   ████   245             </tspan>
<tspan x="0" dy="14">     │   ████   ████   ████   ████   ████   ▇▇▇▇   178      </tspan>
<tspan x="0" dy="14"> 200 ┤┈┈ ████ ┈ ████ ┈ ████ ┈ ████ ┈ ████ ┈ ████ ┈ ▅▅▅▅ ┈┈  </tspan>
<tspan x="0" dy="14">     │   ████   ████   ████   ████   ████   ████   ████     </tspan>
<tspan x="0" dy="14">     │   ████   ████   ████   ████   ████   ████   ████     </tspan>
<tspan x="0" dy="14">     │   ████   ████   ████   ████   ████   ████   ████     </tspan>
<tspan x="0" dy="14">   0 └────────────────────────────────────────────────────  </tspan>
<tspan x="0" dy="14">         mon    tue    wed    thu    fri    sat    sun      </tspan>
<tspan x="0" dy="14">                                                            </tspan>
<tspan x="0" dy="14"> </tspan>
</text></g>
<g class="f" style="animation-delay:-1.6279s">
<text x="0" y="11" fill="#7ee787" xml:space="preserve">
<tspan x="0" dy="0">  visits by day                 [week 1]  week 2   week 3   </tspan>
<tspan x="0" dy="14">                                                            </tspan>
<tspan x="0" dy="14">                                                            </tspan>
<tspan x="0" dy="14"> 600 ┤┈┈┈┈┈┈┈┈┈┈┈┈┈┈┈┈┈┈┈┈┈┈┈┈┈┈┈┈┈┈ 528  ┈┈┈┈┈┈┈┈┈┈┈┈┈┈┈┈  </tspan>
<tspan x="0" dy="14">     │                        468    ▄▄▄▄                   </tspan>
<tspan x="0" dy="14">     │          416           ▃▃▃▃   ████                   </tspan>
<tspan x="0" dy="14">     │          ▃▃▃▃   373    ████   ████                   </tspan>
<tspan x="0" dy="14"> 400 ┤┈┈ 311  ┈ ████ ┈ ▄▄▄▄ ┈ ████ ┈ ████ ┈┈┈┈┈┈┈┈┈┈┈┈┈┈┈┈  </tspan>
<tspan x="0" dy="14">     │   ▂▂▂▂   ████   ████   ████   ████                   </tspan>
<tspan x="0" dy="14">     │   ████   ████   ████   ████   ████   248             </tspan>
<tspan x="0" dy="14">     │   ████   ████   ████   ████   ████   ████   178      </tspan>
<tspan x="0" dy="14"> 200 ┤┈┈ ████ ┈ ████ ┈ ████ ┈ ████ ┈ ████ ┈ ████ ┈ ▄▄▄▄ ┈┈  </tspan>
<tspan x="0" dy="14">     │   ████   ████   ████   ████   ████   ████   ████     </tspan>
<tspan x="0" dy="14">     │   ████   ████   ████   ████   ████   ████   ████     </tspan>
<tspan x="0" dy="14">     │   ████   ████   ████   ████   ████   ████   ████     </tspan>
<tspan x="0" dy="14">   0 └────────────────────────────────────────────────────  </tspan>
<tspan x="0" dy="14">         mon    tue    wed    thu    fri    sat    sun      </tspan>
<tspan x="0" dy="14">                                                            </tspan>
<tspan x="0" dy="14"> </tspan>
</text></g>
<g class="f" style="animation-delay:-1.7054s">
<text x="0" y="11" fill="#7ee787" xml:space="preserve">
<tspan x="0" dy="0">  visits by day                 [week 1]  week 2   week 3   </tspan>
<tspan x="0" dy="14">                                                            </tspan>
<tspan x="0" dy="14">                                                            </tspan>
<tspan x="0" dy="14"> 600 ┤┈┈┈┈┈┈┈┈┈┈┈┈┈┈┈┈┈┈┈┈┈┈┈┈┈┈┈┈┈┈ 521  ┈┈┈┈┈┈┈┈┈┈┈┈┈┈┈┈  </tspan>
<tspan x="0" dy="14">     │                        473    ▃▃▃▃                   </tspan>
<tspan x="0" dy="14">     │          419           ▄▄▄▄   ████                   </tspan>
<tspan x="0" dy="14">     │          ▃▃▃▃   370    ████   ████                   </tspan>
<tspan x="0" dy="14"> 400 ┤┈┈ 306  ┈ ████ ┈ ▃▃▃▃ ┈ ████ ┈ ████ ┈┈┈┈┈┈┈┈┈┈┈┈┈┈┈┈  </tspan>
<tspan x="0" dy="14">     │   ▁▁▁▁   ████   ████   ████   ████                   </tspan>
<tspan x="0" dy="14">     │   ████   ████   ████   ████   ████   253             </tspan>
<tspan x="0" dy="14">     │   ████   ████   ████   ████   ████   ████   176      </tspan>
<tspan x="0" dy="14"> 200 ┤┈┈ ████ ┈ ████ ┈ ████ ┈ ████ ┈ ████ ┈ ████ ┈ ▄▄▄▄ ┈┈  </tspan>
<tspan x="0" dy="14">     │   ████   ████   ████   ████   ████   ████   ████     </tspan>
<tspan x="0" dy="14">     │   ████   ████   ████   ████   ████   ████   ████     </tspan>
<tspan x="0" dy="14">     │   ████   ████   ████   ████   ████   ████   ████     </tspan>
<tspan x="0" dy="14">   0 └────────────────────────────────────────────────────  </tspan>
<tspan x="0" dy="14">         mon    tue    wed    thu    fri    sat    sun      </tspan>
<tspan x="0" dy="14">                                                            </tspan>
<tspan x="0" dy="14"> </tspan>
</text></g>
<g class="f" style="animation-delay:-1.7829s">
<text x="0" y="11" fill="#7ee787" xml:space="preserve">
<tspan x="0" dy="0">  visits by day                 [week 1]  week 2   week 3   </tspan>
<tspan x="0" dy="14">                                                            </tspan>
<tspan x="0" dy="14">                                                            </tspan>
<tspan x="0" dy="14"> 600 ┤┈┈┈┈┈┈┈┈┈┈┈┈┈┈┈┈┈┈┈┈┈┈┈┈┈┈┈┈┈┈ 512  ┈┈┈┈┈┈┈┈┈┈┈┈┈┈┈┈  </tspan>
<tspan x="0" dy="14">     │                        478    ▂▂▂▂                   </tspan>
<tspan x="0" dy="14">     │          423           ▅▅▅▅   ████                   </tspan>
<tspan x="0" dy="14">     │          ▄▄▄▄   365    ████   ████                   </tspan>
<tspan x="0" dy="14"> 400 ┤┈┈┈┈┈┈┈┈┈ ████ ┈ ▂▂▂▂ ┈ ████ ┈ ████ ┈┈┈┈┈┈┈┈┈┈┈┈┈┈┈┈  </tspan>
<tspan x="0" dy="14">     │   300    ████   ████   ████   ████   258             </tspan>
<tspan x="0" dy="14">     │   ████   ████   ████   ████   ████   ▁▁▁▁            </tspan>
<tspan x="0" dy="14">     │   ████   ████   ████   ████   ████   ████   174      </tspan>
<tspan x="0" dy="14"> 200 ┤┈┈ ████ ┈ ████ ┈ ████ ┈ ████ ┈ ████ ┈ ████ ┈ ▄▄▄▄ ┈┈  </tspan>
<tspan x="0" dy="14">     │   ████   ████   ████   ████   ████   ████   ████     </tspan>
<tspan x="0" dy="14">     │   ████   ████   ████   ████   ████   ████   ████     </tspan>
<tspan x="0" dy="14">     │   ████   ████   ████   ████   ████   ████   ████     </tspan>
<tspan x="0" dy="14">   0 └────────────────────────────────────────────────────  </tspan>
<tspan x="0" dy="14">         mon    tue    wed    thu    fri    sat    sun      </tspan>
<tspan x="0" dy="14">                                                            </tspan>
<tspan x="0" dy="14"> </tspan>
</text></g>
</g>
</svg>
